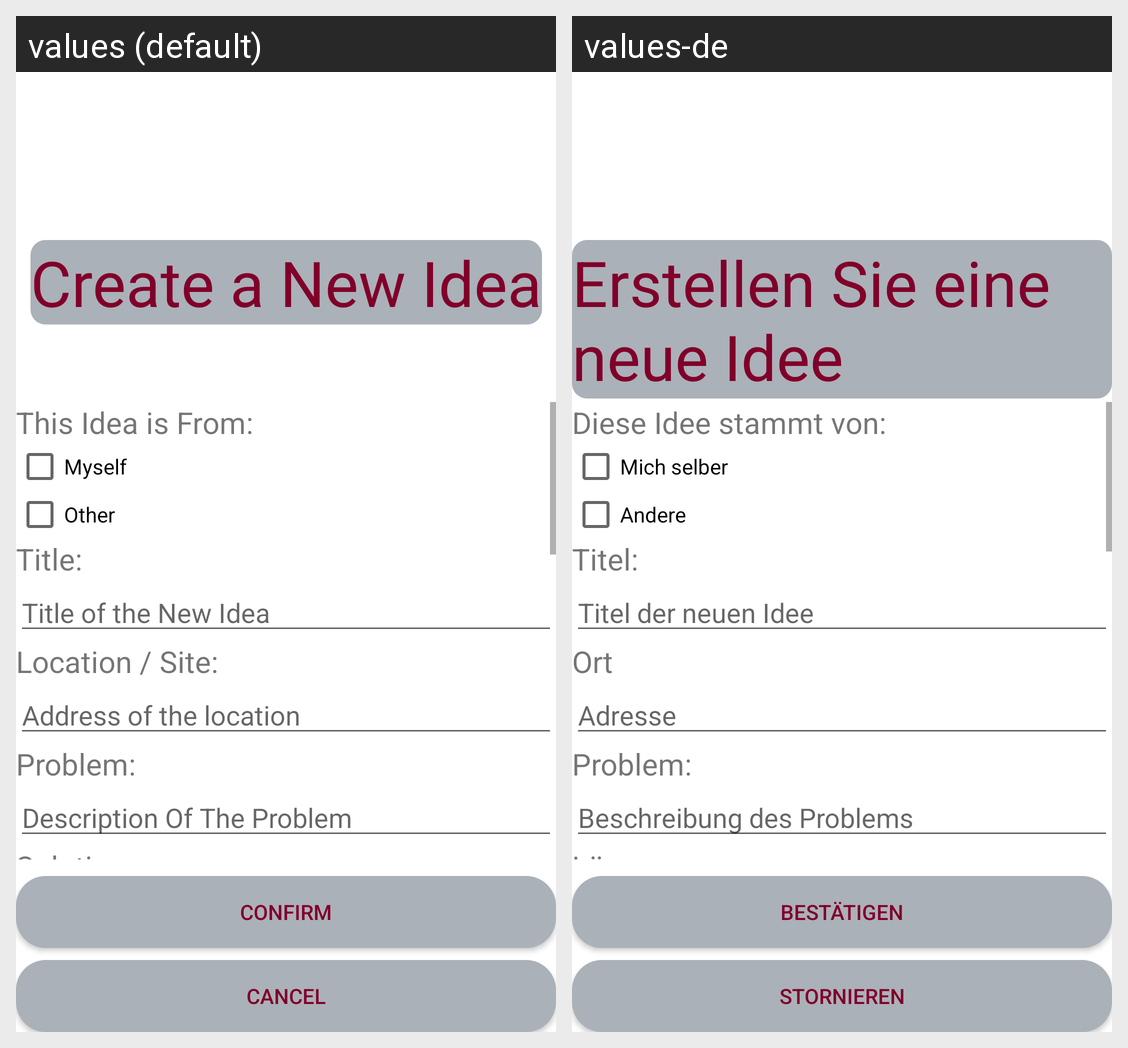

For this localized Android screen grid, give each drawn string resource with its value in every locale shown.
Android screen res/layout/employee_idea_view.xml rendered under 2 locales, left to right: values (default), values-de. Device: Nexus 5 (rendered at 1080×1920; each locale shown at half size, 540×960, under a caption strip naming it); theme AppTheme.
Strings drawn on this screen, with the default value and each locale's value (text and hints the layout hard-codes, and strings that could not be matched under every locale, appear in the picture but are not listed):

CreateIdea
  values: Create a New Idea
  values-de: Erstellen Sie eine neue Idee

strIdeaFrom
  values: This Idea is From:
  values-de: Diese Idee stammt von:

strMyself
  values: Myself
  values-de: Mich selber

strOther
  values: Other
  values-de: Andere

strTitle
  values: Title:
  values-de: Titel:

strIdeaTitle
  values: Title of the New Idea
  values-de: Titel der neuen Idee

strLocationSite
  values: Location / Site:
  values-de: Ort

strEmployeeIdeaLocationSite
  values: Address of the location
  values-de: Adresse

strProblem
  values: Problem:
  values-de: Problem:

strProblemDefinition
  values: Description Of The Problem
  values-de: Beschreibung des Problems

strSolution
  values: Solution:
  values-de: Lösung:

strConfirm
  values: Confirm
  values-de: Bestätigen

strCancel
  values: Cancel
  values-de: Stornieren
